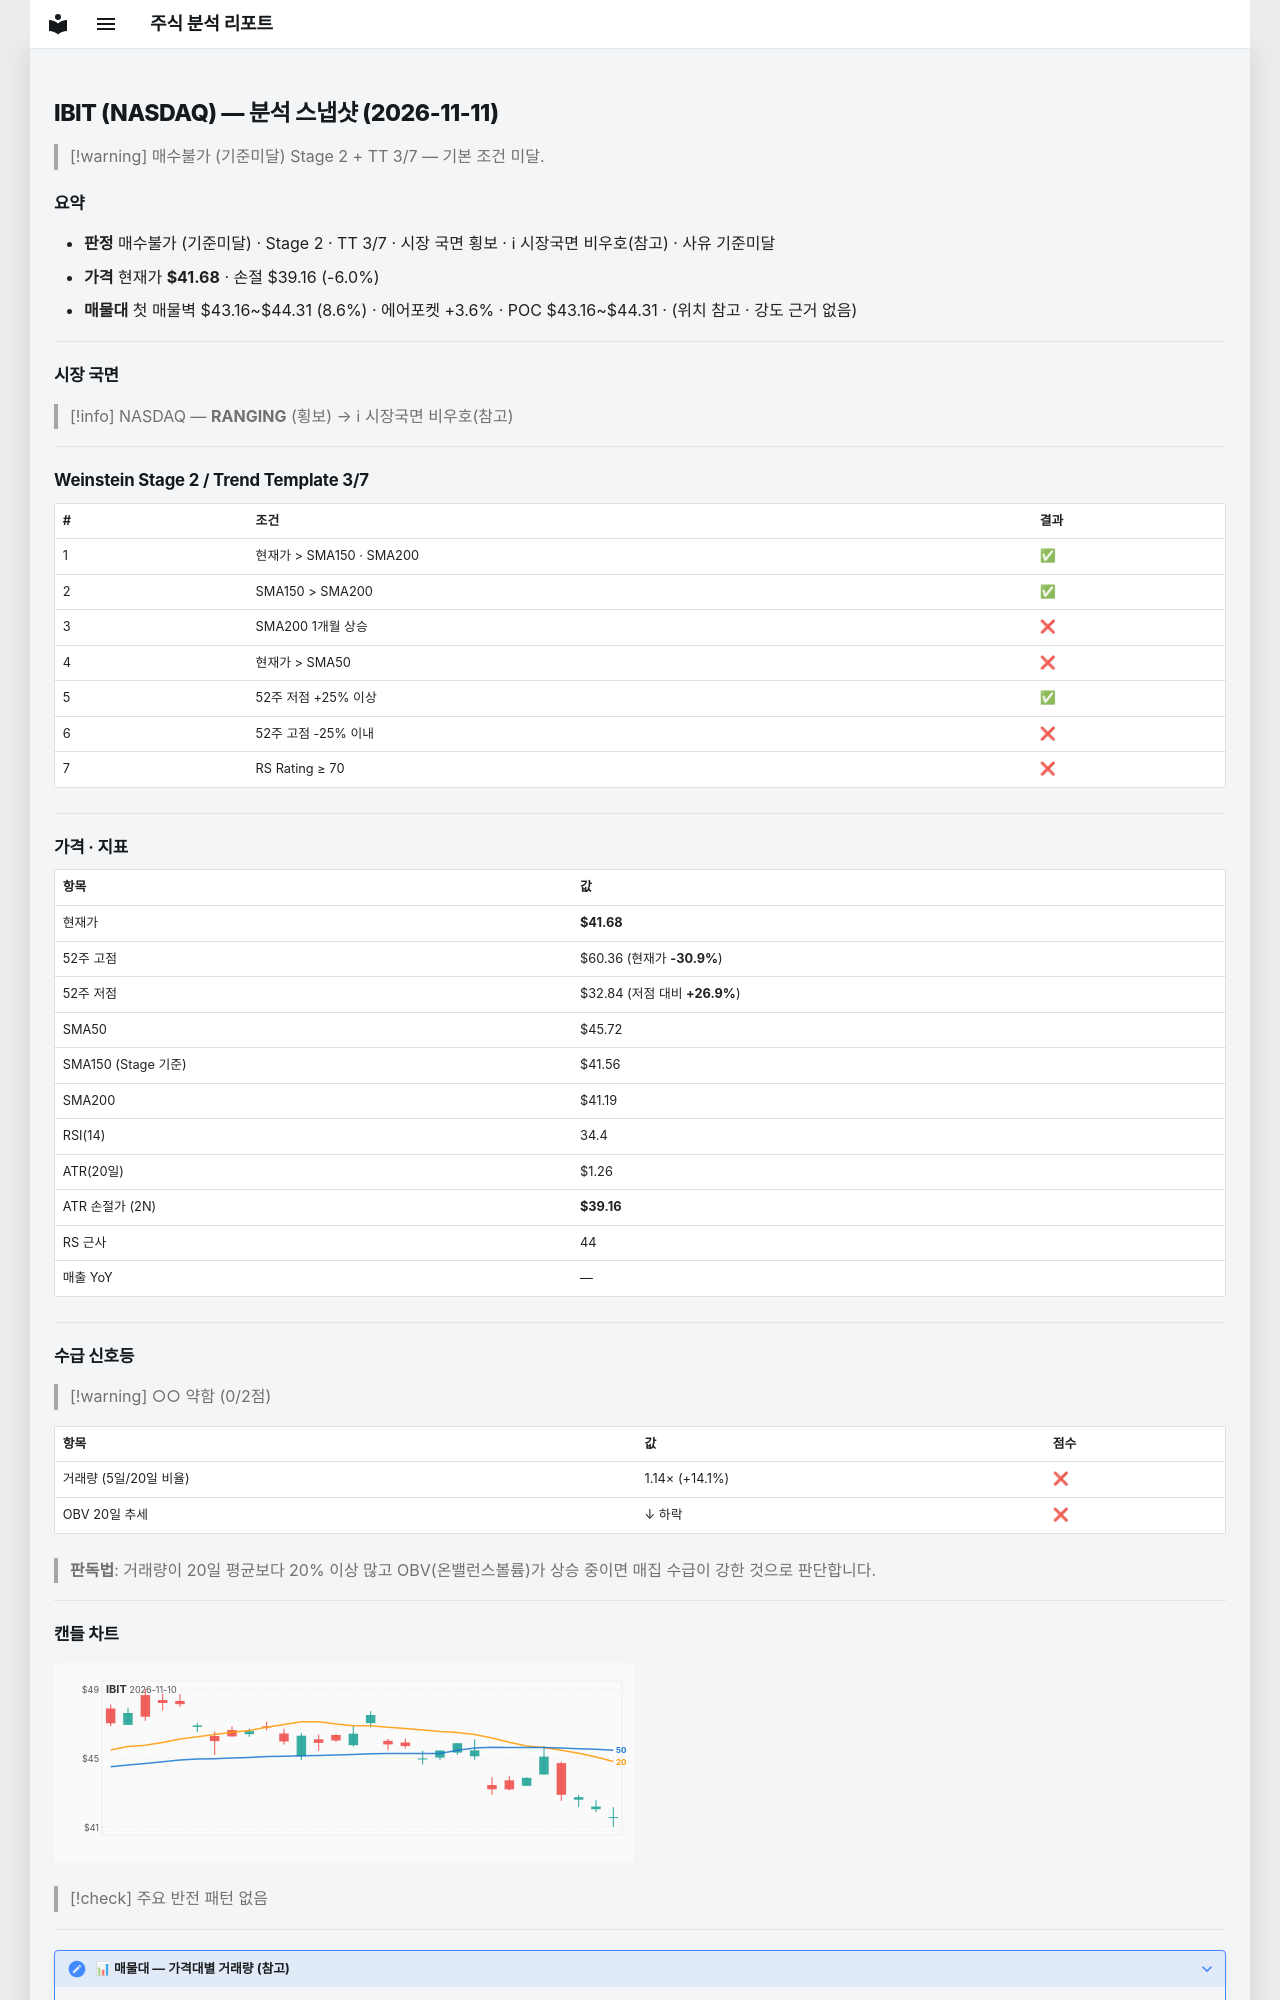

repository: soloandco/stock-reports · page: snapshots/IBIT-2026-11-11/index.html · generator: mkdocs

---
type: analysis-snapshot
title: IBIT 분석 스냅샷
ticker: IBIT
market: NASDAQ
created: 2026-11-11
updated: 2026-11-11
bar-date: 2026-11-10
verdict: 매수불가
verdict-reason: 기준미달
real-rr: 1.94
sma50-gap-pct: -8.8
weekly-position: 저항대아래
weekly-overhead-price: 46.56
weekly-overhead-pct: 11.7
stage: 2
trend-template-score: 3
tt-max: 7
ma-set: sma-50-150-200
price: 41.68000030517578
stop-price: 39.16166323318384
market-regime: RANGING
supply-demand-score: 0/2
supply-demand-label: 약함
status: tracking
tags:
  - stock-agent
  - watchlist
  - IBIT
  - analysis
related:
  - "[[analysis-template]]"
---

# IBIT (NASDAQ) — 분석 스냅샷 (2026-11-11)

> [!warning] 매수불가 (기준미달)
> Stage 2 + TT 3/7 — 기본 조건 미달.

## 요약

- **판정** 매수불가 (기준미달) · Stage 2 · TT 3/7 · 시장 국면 횡보 · ℹ 시장국면 비우호(참고) · 사유 기준미달
- **가격** 현재가 **$41.68** · 손절 $39.16 (-6.0%)
- **매물대** 첫 매물벽 $43.16~$44.31 (8.6%) · 에어포켓 +3.6% · POC $43.16~$44.31 · (위치 참고 · 강도 근거 없음)

---

## 시장 국면

> [!info] NASDAQ — **RANGING** (횡보) → ℹ 시장국면 비우호(참고)

---

## Weinstein Stage 2 / Trend Template 3/7

| # | 조건 | 결과 |
|---|------|------|
| 1 | 현재가 > SMA150 · SMA200 | ✅ |
| 2 | SMA150 > SMA200 | ✅ |
| 3 | SMA200 1개월 상승 | ❌ |
| 4 | 현재가 > SMA50 | ❌ |
| 5 | 52주 저점 +25% 이상 | ✅ |
| 6 | 52주 고점 -25% 이내 | ❌ |
| 7 | RS Rating ≥ 70 | ❌ |

---

## 가격 · 지표

| 항목 | 값 |
|------|---|
| 현재가 | **$41.68** |
| 52주 고점 | $60.36 (현재가 **-30.9%**) |
| 52주 저점 | $32.84 (저점 대비 **+26.9%**) |
| SMA50 | $45.72 |
| SMA150 (Stage 기준) | $41.56 |
| SMA200 | $41.19 |
| RSI(14) | 34.4 |
| ATR(20일) | $1.26 |
| ATR 손절가 (2N) | **$39.16** |
| RS 근사 | 44 |
| 매출 YoY | — |

---
## 수급 신호등

> [!warning] ○○ 약함 (0/2점)

| 항목 | 값 | 점수 |
|------|------|------|
| 거래량 (5일/20일 비율) | 1.14× (+14.1%) | ❌ |
| OBV 20일 추세 | ↓ 하락 | ❌ |

> **판독법**: 거래량이 20일 평균보다 20% 이상 많고 OBV(온밸런스볼륨)가 상승 중이면 매집 수급이 강한 것으로 판단합니다.

---
